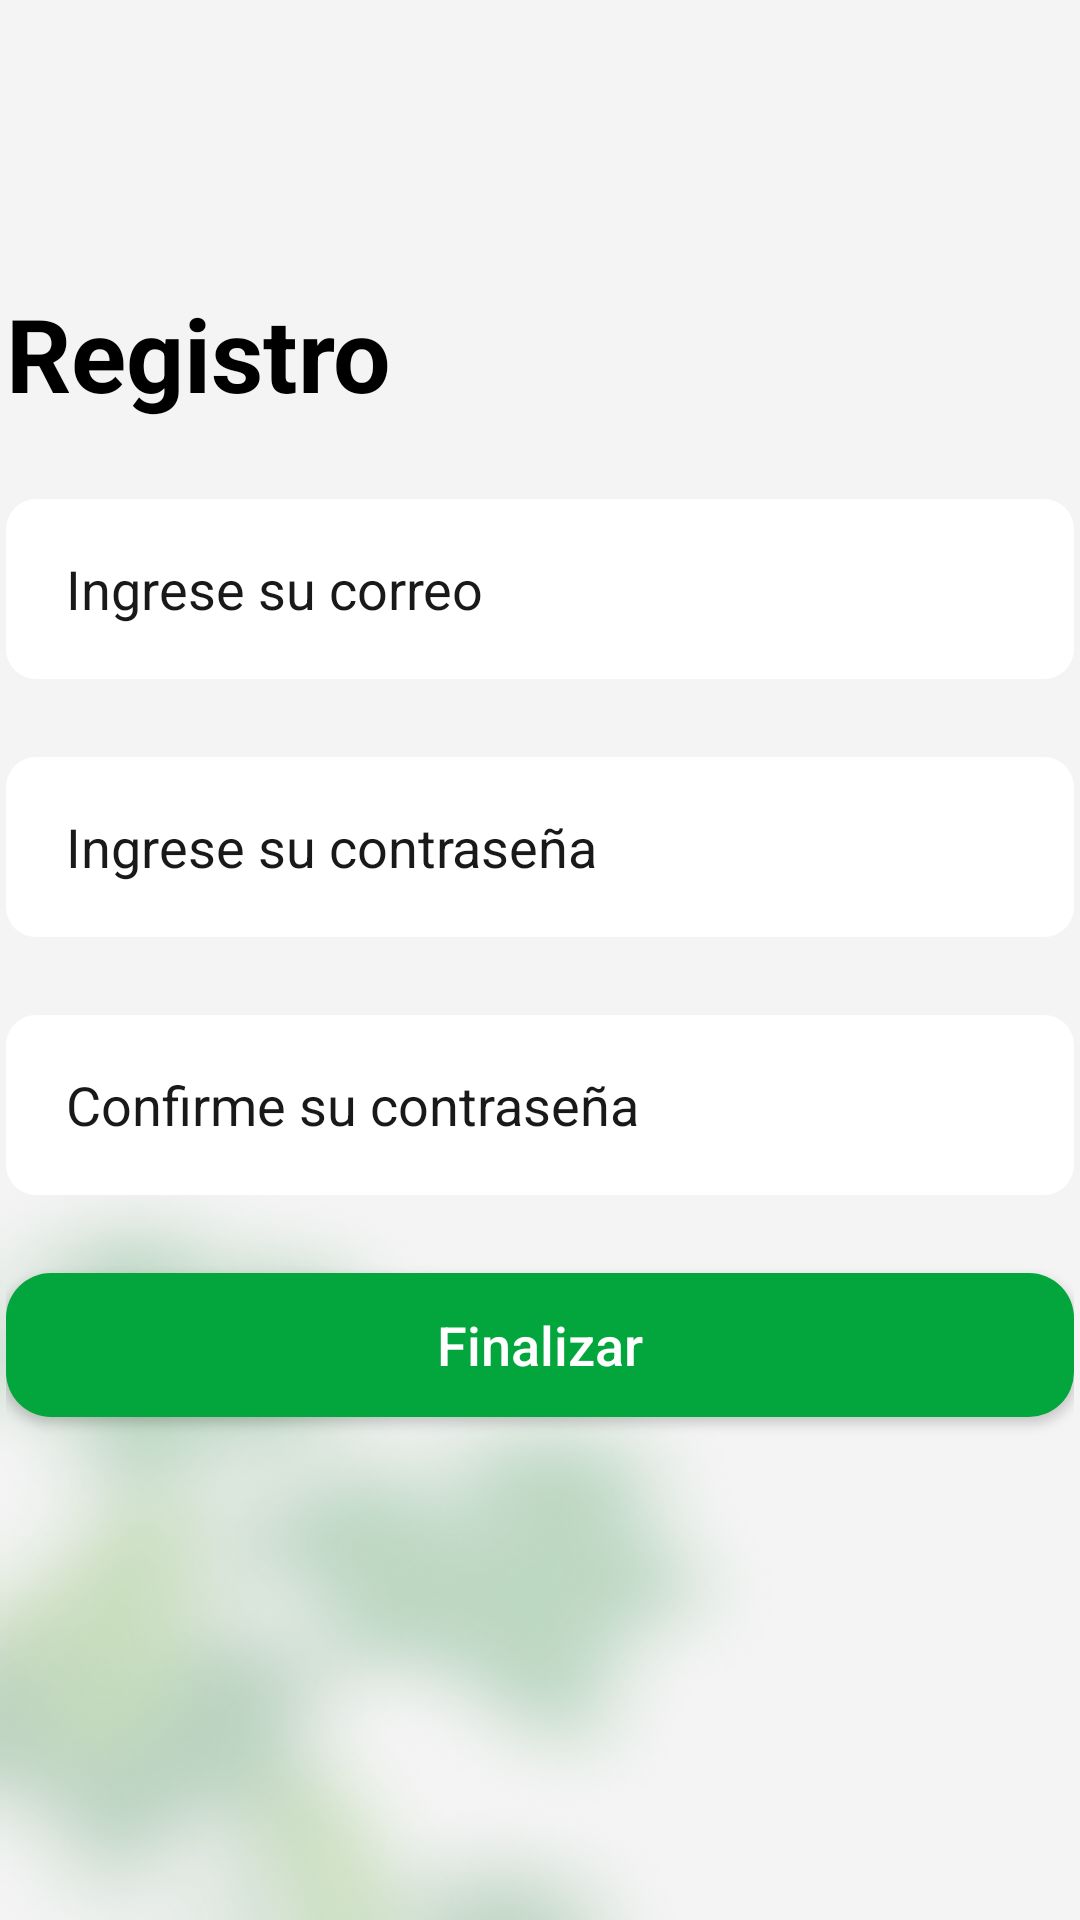

This screen was rendered from an Android layout file. Write that file and the resources it references.
<!-- AndroidManifest.xml: application theme Theme.Crops -->
<!-- res/layout/activity_new_user.xml -->
<?xml version="1.0" encoding="utf-8"?>
<androidx.constraintlayout.widget.ConstraintLayout xmlns:android="http://schemas.android.com/apk/res/android"
    xmlns:app="http://schemas.android.com/apk/res-auto"
    xmlns:tools="http://schemas.android.com/tools"
    android:layout_width="match_parent"
    android:layout_height="match_parent"
    android:background="@drawable/registro_fondo"
    tools:context=".NewUserActivity">

    <LinearLayout
        android:id="@+id/linearLayout"
        android:layout_width="356dp"
        android:layout_height="829dp"
        android:orientation="vertical"
        app:layout_constraintBottom_toBottomOf="parent"
        app:layout_constraintEnd_toEndOf="parent"
        app:layout_constraintStart_toStartOf="parent"
        app:layout_constraintTop_toTopOf="parent">

        <Space
            android:layout_width="match_parent"
            android:layout_height="37dp"
            android:background="#FFFFFF" />

        <LinearLayout
            android:layout_width="wrap_content"
            android:layout_height="wrap_content"
            android:orientation="horizontal">

            <ImageView
                android:id="@+id/new_crop_btn_regresar"
                android:layout_width="43dp"
                android:layout_height="25dp"
                android:layout_weight="1"
                app:srcCompat="@drawable/ic_volver" />

            <Space
                android:layout_width="262dp"
                android:layout_height="35dp"
                android:layout_weight="1"
                android:background="#FFFFFF" />
        </LinearLayout>

        <Space
            android:id="@+id/space"
            android:layout_width="match_parent"
            android:layout_height="117dp"
            android:background="#FFFFFF" />

        <TextView
            android:id="@+id/textView4"
            android:layout_width="match_parent"
            android:layout_height="wrap_content"
            android:text="Registro"
            android:textColor="#000000"
            android:textSize="34sp"
            android:textStyle="bold" />

        <Space
            android:layout_width="match_parent"
            android:layout_height="26dp"
            android:background="#FFFFFF" />

        <EditText
            android:id="@+id/new_user_txt_email"
            android:layout_width="match_parent"
            android:layout_height="60dp"
            android:background="@drawable/inputs_redondos"
            android:ems="10"
            android:hint="Ingrese su correo"
            android:inputType="textPersonName"
            android:paddingLeft="20dp"
            android:textColorHint="#191919" />

        <Space
            android:layout_width="match_parent"
            android:layout_height="26dp"
            android:background="#FFFFFF" />

        <EditText
            android:id="@+id/new_user_txt_password"
            android:layout_width="match_parent"
            android:layout_height="60dp"
            android:background="@drawable/inputs_redondos"
            android:ems="10"
            android:hint="Ingrese su contraseña"
            android:inputType="textPersonName"
            android:paddingLeft="20dp"
            android:textColorHint="#191919" />

        <Space
            android:layout_width="match_parent"
            android:layout_height="26dp"
            android:background="#FFFFFF" />

        <EditText
            android:id="@+id/new_user_txt_password2"
            android:layout_width="match_parent"
            android:layout_height="60dp"
            android:background="@drawable/inputs_redondos"
            android:ems="10"
            android:hint="Confirme su contraseña"
            android:inputType="textPersonName"
            android:paddingLeft="20dp"
            android:textColorHint="#191919" />

        <Space
            android:layout_width="match_parent"
            android:layout_height="26dp"
            android:background="#FFFFFF" />

        <Button
            android:id="@+id/new_user_btn_iniciar_sesion"
            android:layout_width="match_parent"
            android:layout_height="wrap_content"
            android:background="@drawable/botones_redondos"
            android:text="Finalizar"
            android:textAllCaps="false"
            android:textColor="#FFFFFF"
            android:textSize="18sp"
            app:cardCornerRadius="10dp" />

    </LinearLayout>
</androidx.constraintlayout.widget.ConstraintLayout>
<!-- resources referenced by this layout -->
<resources>
  <!-- drawable botones_redondos (drawable) -->
  <?xml version="1.0" encoding="utf-8"?>
  <shape xmlns:android="http://schemas.android.com/apk/res/android">
      <gradient
          android:type="linear"
          android:angle="0"
          android:startColor="#03A63D"
          android:endColor="#03A63D"
          />
      <corners android:radius="15dp" />
  
  
  </shape>
  <!-- drawable ic_volver (drawable) -->
  <vector xmlns:android="http://schemas.android.com/apk/res/android"
      android:width="752dp"
      android:height="1379dp"
      android:viewportWidth="752"
      android:viewportHeight="1379">
    <path
        android:pathData="M632.5,1359.2L15.8,727.3C10,721.3 5.9,715.3 3.5,709.3C1.2,703.3 0,696.7 0,689.5C0,682.3 1.2,675.7 3.5,669.7C5.9,663.7 10,657.7 15.8,651.7L632.5,19.8C645.4,6.6 661.8,0 681.7,0C701.6,0 718,6.6 730.9,19.8C745,34.2 752,51.3 752,71.1C752,90.9 745,108 730.9,122.4L177.5,689.5L730.9,1256.6C745,1271 751.7,1288.1 751.1,1307.9C750.5,1327.7 743.8,1344.2 730.9,1357.4C716.9,1371.8 700.2,1379 680.8,1379C661.5,1379 645.4,1372.4 632.5,1359.2Z"
        android:fillColor="#027333"/>
  </vector>
  <!-- drawable inputs_redondos (drawable) -->
  <?xml version="1.0" encoding="utf-8"?>
  <shape xmlns:android="http://schemas.android.com/apk/res/android">
      <gradient
          android:type="linear"
          android:angle="0"
          android:startColor="#FFFFFF"
          android:endColor="#FFFFFF" />
      <corners android:radius="10dp" />
  </shape>
  <!-- drawable registro_fondo: png bitmap (drawable-nodpi, 100206 bytes) -->
  <style name="Theme.Crops" parent="Theme.AppCompat.DayNight.DarkActionBar">
          
          <item name="colorPrimary">@color/purple_500</item>
          <item name="colorPrimaryVariant">@color/purple_700</item>
          <item name="colorOnPrimary">@color/white</item>
          
          <item name="colorSecondary">@color/teal_200</item>
          <item name="colorSecondaryVariant">@color/teal_700</item>
          <item name="colorOnSecondary">@color/black</item>
          
          <item name="android:statusBarColor" tools:targetApi="l">#03A63D</item>
          
      </style>
  <!-- not gathered from this repository: default colours our renderer supplied (Android Studio template values) -->
  <color name="purple_500">#FF6200EE</color>
  <color name="purple_700">#FF3700B3</color>
  <color name="teal_200">#FF03DAC5</color>
  <color name="teal_700">#FF018786</color>
  <color name="black">#FF000000</color>
  <color name="white">#FFFFFFFF</color>
</resources>
